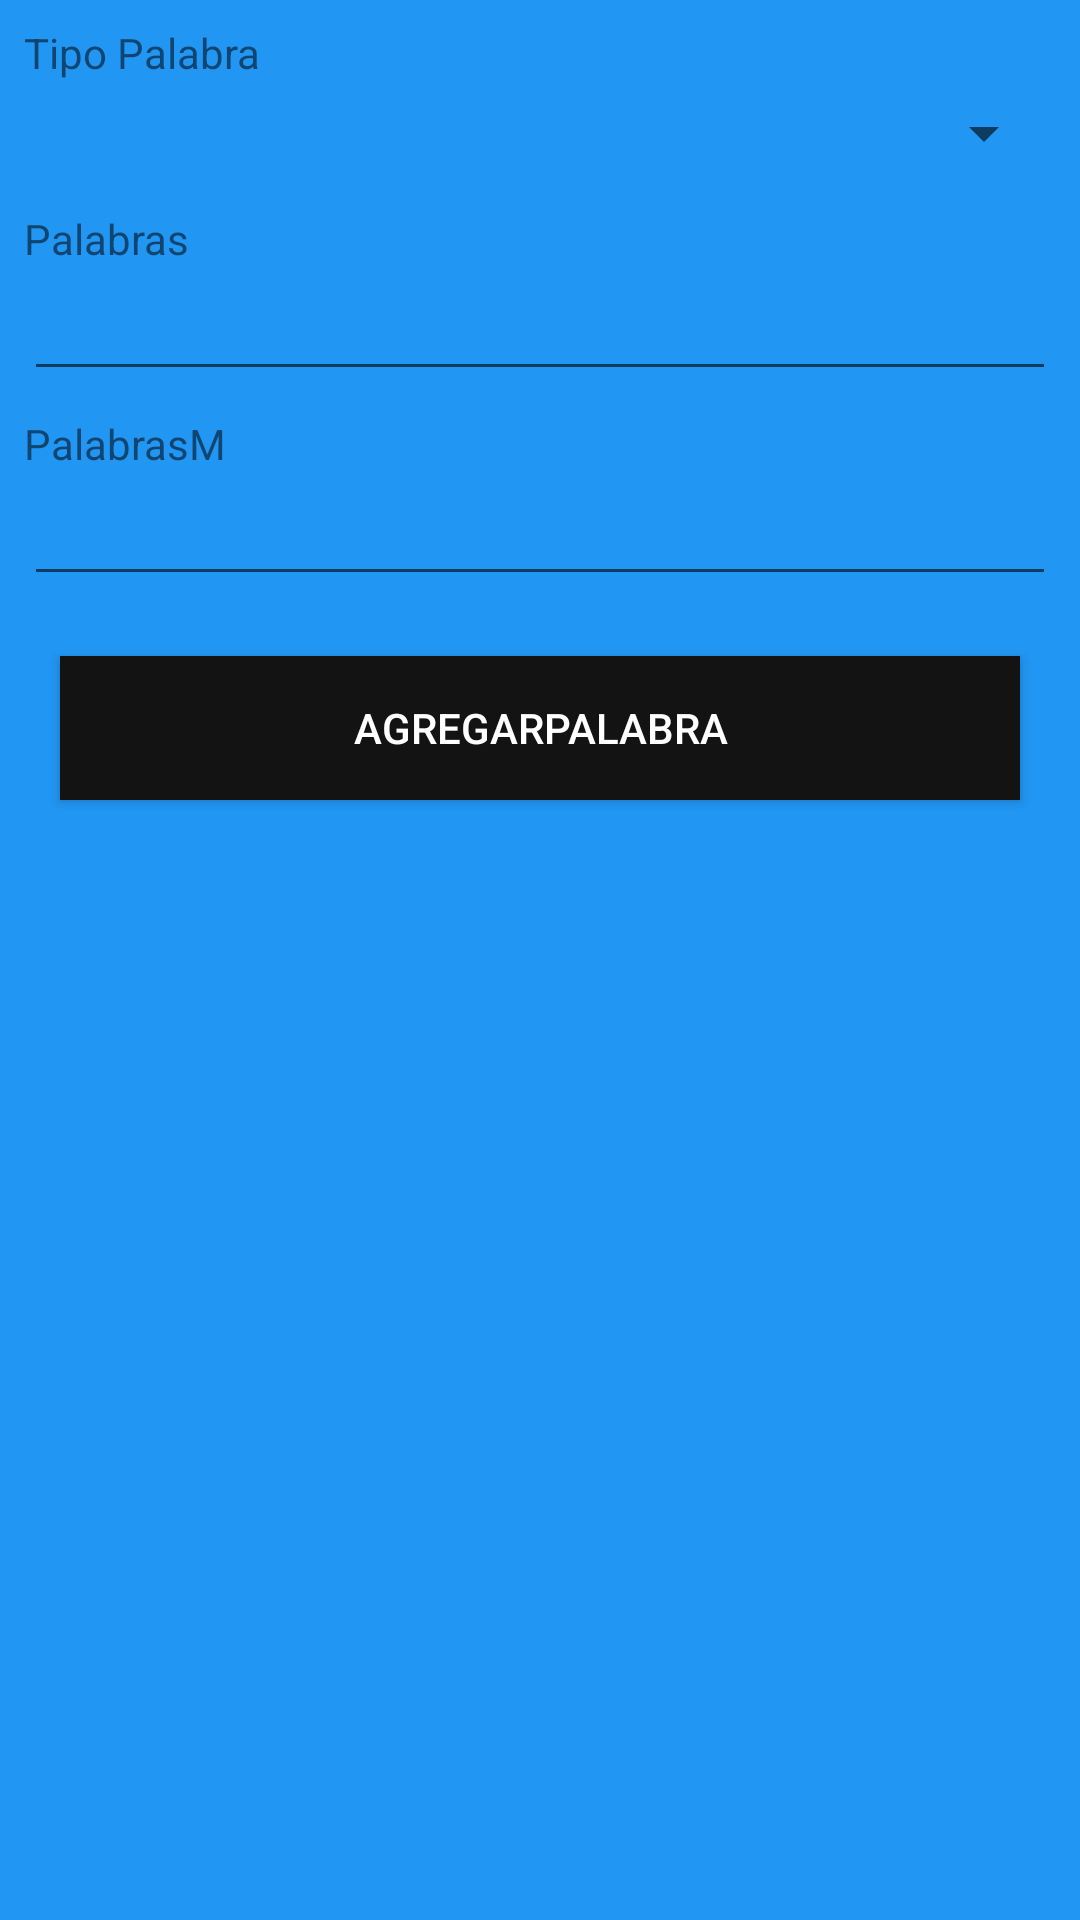

Reconstruct the res/layout file that produces this screen, plus the resources it refers to.
<!-- AndroidManifest.xml: application theme AppTheme -->
<!-- res/layout/activity_agregar_palabra.xml -->
<?xml version="1.0" encoding="utf-8"?>
<LinearLayout xmlns:android="http://schemas.android.com/apk/res/android"
    android:orientation="vertical"
    android:layout_width="match_parent"
    android:background="@color/colorPrimaryDark"
    android:layout_height="match_parent">





    <TextView
        android:id="@+id/tvTipoPalabra"
        android:layout_width="match_parent"
        android:layout_height="19dp"
        android:layout_marginStart="8dp"
        android:layout_marginTop="8dp"
        android:layout_marginEnd="8dp"
        android:text="Tipo Palabra" />

    <Spinner
        android:id="@+id/spTipoPalabra"
        android:layout_width="match_parent"
        android:layout_height="35dp"
        android:layout_marginStart="8dp"
        android:layout_marginEnd="8dp" />

    <TextView
        android:id="@+id/tvPalabra"
        android:layout_width="match_parent"
        android:layout_height="19dp"
        android:layout_marginStart="8dp"
        android:layout_marginTop="8dp"
        android:layout_marginEnd="8dp"
        android:text="Palabras" />

    <EditText
        android:id="@+id/etPalabra"
        android:layout_width="match_parent"
        android:layout_height="wrap_content"
        android:layout_marginStart="8dp"
        android:layout_marginEnd="8dp"
        android:inputType="text" />

    <TextView
        android:id="@+id/tvPalabra2"
        android:layout_width="match_parent"
        android:layout_height="19dp"
        android:layout_marginStart="8dp"
        android:layout_marginTop="8dp"
        android:layout_marginEnd="8dp"
        android:text="PalabrasM" />

    <EditText
        android:id="@+id/etPalabra2"
        android:layout_width="match_parent"
        android:layout_height="wrap_content"
        android:layout_marginStart="8dp"
        android:layout_marginEnd="8dp"
        android:inputType="text" />


    <Button
        android:id="@+id/button"
        android:layout_width="match_parent"
        android:layout_height="wrap_content"
        android:layout_margin="@dimen/big_padding"
        android:layout_marginStart="8dp"
        android:layout_marginEnd="8dp"
        android:layout_marginBottom="10dp"
        android:background="@color/colorPrimary"
        android:text="AgregarPalabra"
        android:textColor="@color/buttonLabel" />


</LinearLayout>
<!-- resources referenced by this layout -->
<resources>
  <color name="buttonLabel">#FFFFFF</color>
  <color name="colorPrimary">#131313</color>
  <color name="colorPrimaryDark">#2196F3</color>
  <dimen name="big_padding">20dp</dimen>
  <style name="AppTheme" parent="Theme.AppCompat.DayNight.NoActionBar">
          
          <item name="colorPrimary">@color/colorPrimary</item>
          <item name="colorPrimaryDark">@color/colorPrimaryDark</item>
          <item name="colorAccent">@color/colorAccent</item>
      </style>
  <color name="colorAccent">#DB65FF</color>
</resources>
